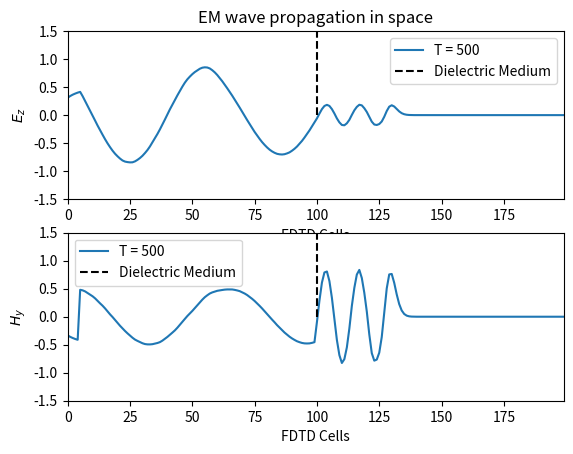

Write the Python code that produced this figure.
# -*- coding: utf-8 -*-
"""
Created on Fri Feb  4 17:41:08 2022

[redacted]
"""


import numpy as np 
import matplotlib.pyplot as plt 

#array for electric and magnetic fields 
ez = np.zeros(200)
hy = np.zeros(200)

#total iterations of time 
tmax = 1000


ez_1 = np.zeros(tmax)
ez_197 = np.zeros(tmax)

dx = 0.75/60
dt = dx/(2*3*10**8)
f = 400*(10**6)


#initialising 
t = 0 

#iterating 
while t<tmax: 
    
    
    
    pulse= np.sin(2*np.pi*f*dt*t)      #gaussian source 
    ez[5] = pulse   #putting gaussian source in the middle of sample space 
    
    #update equations 
        
    for p in range(100,len(ez)-1):
        sigma = 0
        e_r = 20
        e_0 = 8.5*(10**-12)
        eaf = (sigma*dt)/(2*e_r*e_0)
        ca = (1-eaf)/(1+eaf)
        cb = (0.5)/(e_r*(1+eaf))
        
        ez[p] = (ca*ez[p] ) - (cb*(hy[p] - hy[p-1]))
    
    for p in range(1,100):
        sigma = 0 
        e_r = 1
        e_0 = 8.5*(10**-12)
        eaf = (sigma*dt)/(2*e_r*e_0)
        ca = (1-eaf)/(1+eaf)
        cb = (0.5)/(e_r*(1+eaf))
        
        ez[p] = (ca*ez[p] ) - (cb*(hy[p] - hy[p-1]))
    
    #absorbing boundary conditions
    ez_1[t] = ez[1]
    ez_197[t] = ez[197]
    
    if t>2 or t==2: 
        ez[0] = ez_1[t-2]
        ez[198] = ez_197[t-2] 
        

    for m in range(len(hy)-2):
        hy[m] = hy[m] - (0.5*(ez[m+1] - ez[m]))
   
 
    
        
        
    t += 1          #iterating time
        
    #plotting 
    #plotting 
    def constant_function(x):
        return np.full(x.shape, 100)
    
        
    if t==500:
        p = np.linspace(0,199,200)
        
        fig, ax = plt.subplots(2)
        
        ax[0].plot(p,ez,label='T = {}'.format(t))
        ax[0].set_title('EM wave propagation in space')
        ax[0].plot(constant_function(p),p,'--',color='black',label='Dielectric Medium')
        ax[0].plot(-constant_function(p),p,'--',color='black')
        ax[0].set_ylabel('$E_{z}$')
        ax[0].set_xlabel('FDTD Cells')
        ax[0].set_xlim(0,199)
        ax[0].set_ylim(-1.5,1.5)
        ax[0].legend()
        
        ax[1].plot(p,hy,label='T = {}'.format(t))
        ax[1].plot(constant_function(p),p,'--',color='black',label='Dielectric Medium')
        ax[1].plot(-constant_function(p),p,'--',color='black')
        ax[1].set_ylabel('$H_{y}$')
        ax[1].set_xlabel('FDTD Cells')
        ax[1].set_ylim(-1.5,1.5)
        ax[1].set_xlim(0,199)
        ax[1].legend()